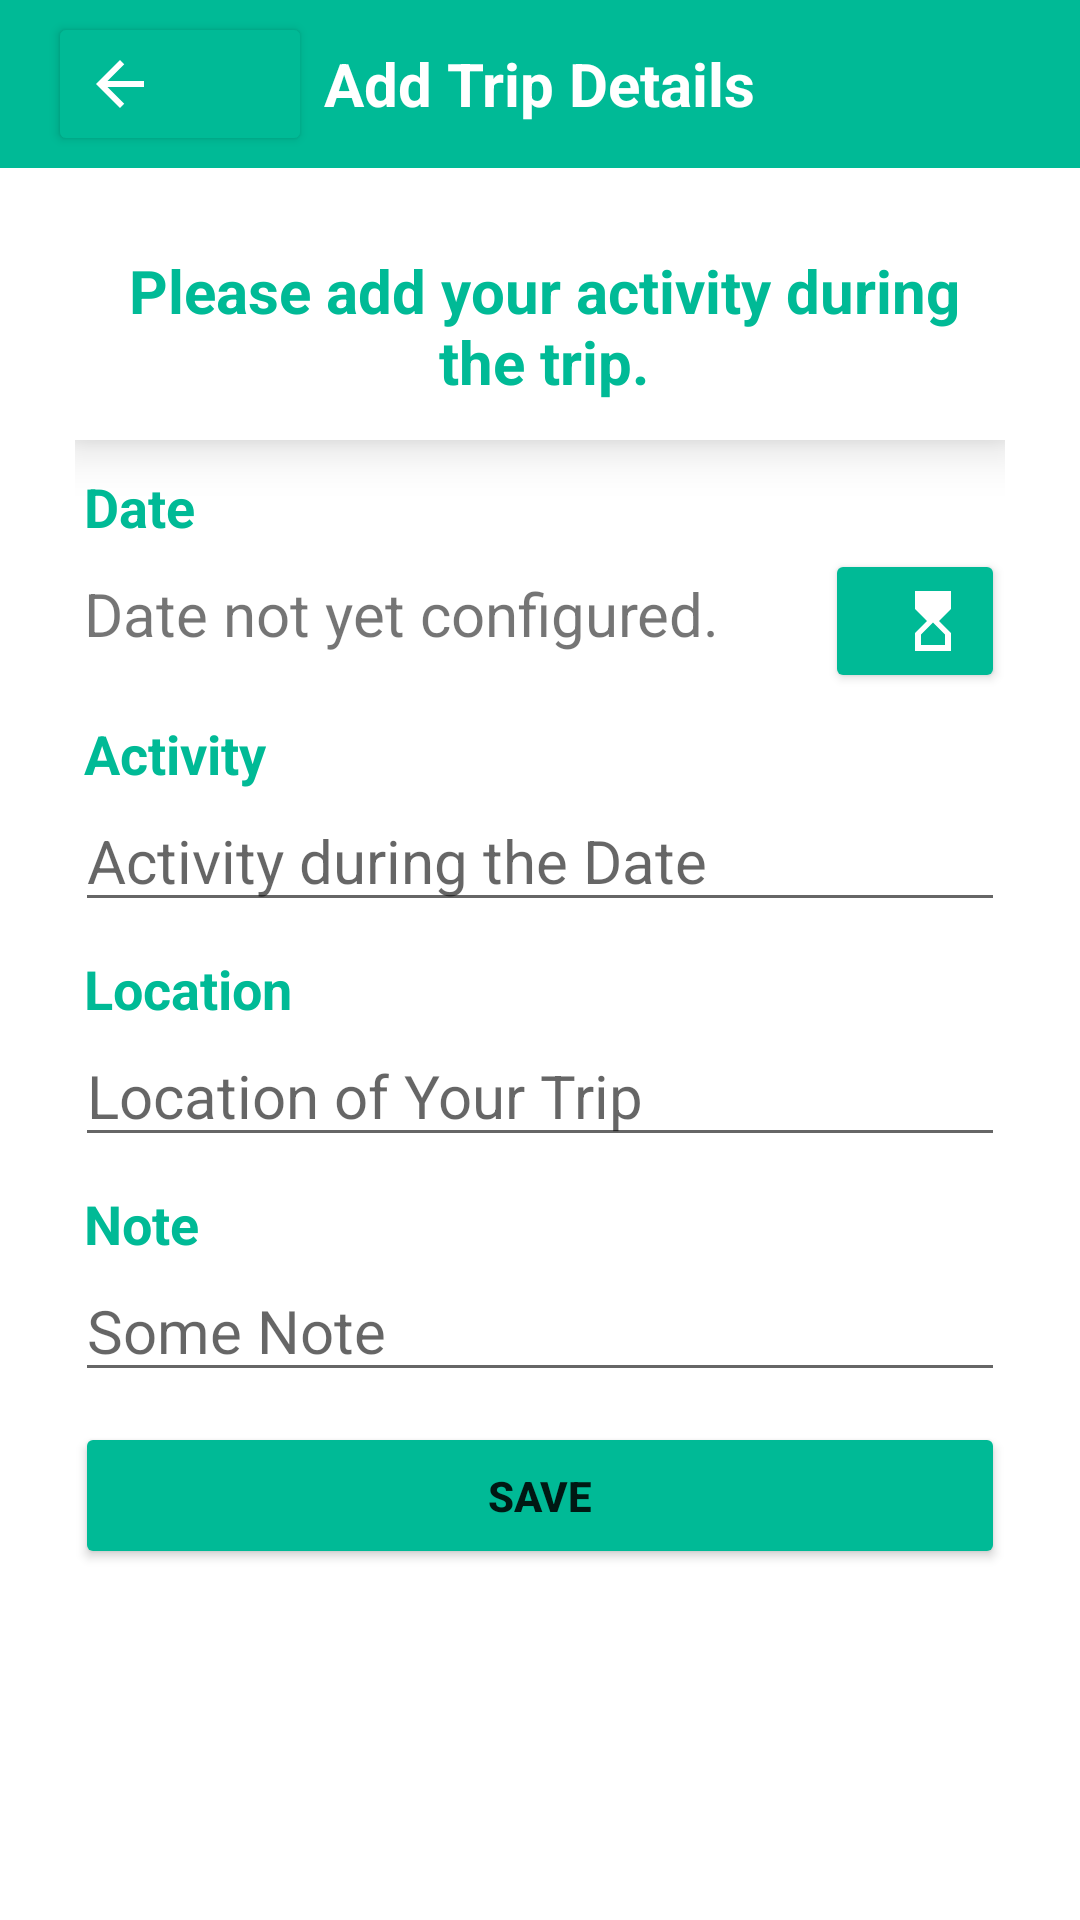

Android layout source for this screen:
<!-- AndroidManifest.xml: application theme Theme.Modul4progmob -->
<!-- res/layout/activity_add_trip_detail.xml -->
<?xml version="1.0" encoding="utf-8"?>
<LinearLayout xmlns:android="http://schemas.android.com/apk/res/android"
    xmlns:app="http://schemas.android.com/apk/res-auto"
    xmlns:card_view="http://schemas.android.com/apk/res-auto"
    xmlns:tools="http://schemas.android.com/tools"
    android:layout_width="match_parent"
    android:layout_height="match_parent"
    android:layout_marginBottom="15dp"
    android:orientation="vertical"
    tools:context=".activity.tripdetail.AddNewTripDetail">

    <LinearLayout
        android:layout_width="match_parent"
        android:layout_height="wrap_content"
        android:layout_weight="0"
        android:orientation="vertical">

        <androidx.appcompat.widget.Toolbar
            android:id="@+id/toolbar4"
            android:layout_width="match_parent"
            android:layout_height="?attr/actionBarSize"
            android:background="@color/hijau_muda">

            <Button
                android:id="@+id/backAddDetailTrip"
                android:layout_width="wrap_content"
                android:layout_height="wrap_content"
                android:backgroundTint="@color/hijau_muda"
                android:drawableLeft="@drawable/ic_baseline_arrow_back_24"
                android:drawableTint="#FFFFFFFF" />

            <TextView
                android:id="@+id/judultoolbar"
                android:layout_width="wrap_content"
                android:layout_height="wrap_content"
                android:layout_gravity="center"
                android:text="Add Trip Details"
                android:textColor="#FFFFFF"
                android:textSize="20sp"
                android:textStyle="bold" />

        </androidx.appcompat.widget.Toolbar>
    </LinearLayout>

    <LinearLayout
        android:layout_width="match_parent"
        android:layout_height="match_parent"
        android:layout_margin="25dp"
        android:layout_weight="1"
        android:orientation="vertical">

        <ScrollView
            android:layout_width="match_parent"
            android:layout_height="wrap_content"
            android:layout_weight="1">

            <LinearLayout
                android:layout_width="match_parent"
                android:layout_height="wrap_content"
                android:orientation="vertical">

                <androidx.cardview.widget.CardView
                    android:layout_width="match_parent"
                    android:layout_height="wrap_content"
                    card_view:cardCornerRadius="0dp"
                    card_view:cardElevation="10dp">

                    <LinearLayout
                        android:layout_width="match_parent"
                        android:layout_height="match_parent"
                        android:orientation="horizontal"
                        android:paddingTop="5dp"
                        android:paddingBottom="5dp">

                        <TextView
                            android:id="@+id/textView"
                            android:layout_width="wrap_content"
                            android:layout_height="wrap_content"
                            android:layout_gravity="center"
                            android:layout_marginBottom="5dp"
                            android:foregroundGravity="center"
                            android:gravity="center"
                            android:paddingLeft="3dp"
                            android:text="Please add your activity during the trip."
                            android:textColor="@color/hijau_soft"
                            android:textSize="20sp"
                            android:textStyle="bold" />
                    </LinearLayout>

                </androidx.cardview.widget.CardView>

                <TextView
                    android:id="@+id/textView9"
                    android:layout_width="match_parent"
                    android:layout_height="wrap_content"
                    android:layout_marginTop="10dp"
                    android:paddingLeft="3dp"
                    android:text="Date"
                    android:textColor="@color/hijau_soft"
                    android:textSize="18sp"
                    android:textStyle="bold" />

                <LinearLayout
                    android:layout_width="match_parent"
                    android:layout_height="match_parent"
                    android:orientation="horizontal">

                    <TextView
                        android:id="@+id/showDateDetailTrip"
                        android:layout_width="match_parent"
                        android:layout_height="wrap_content"
                        android:layout_weight="1"
                        android:paddingLeft="3dp"
                        android:paddingTop="10dp"
                        android:paddingBottom="10dp"
                        android:text="Date not yet configured."
                        android:textSize="20sp" />

                    <Button
                        android:id="@+id/addDateDetailTrip"
                        android:layout_width="60dp"
                        android:layout_height="wrap_content"
                        android:layout_weight="0"
                        android:backgroundTint="@color/hijau_muda"
                        android:drawableRight="@drawable/ic_baseline_hourglass_top_24"
                        android:drawableTint="@color/white"
                        android:insetTop="0dp"
                        android:insetBottom="0dp"
                        app:cornerRadius="0dp" />

                </LinearLayout>

                <TextView
                    android:id="@+id/textView3"
                    android:layout_width="match_parent"
                    android:layout_height="wrap_content"
                    android:layout_marginTop="10dp"
                    android:paddingLeft="3dp"
                    android:text="Activity"
                    android:textColor="@color/hijau_soft"
                    android:textSize="18sp"
                    android:textStyle="bold" />

                <EditText
                    android:id="@+id/addActivityDetailTrip"
                    android:layout_width="match_parent"
                    android:layout_height="wrap_content"
                    android:ems="10"
                    android:hint="Activity during the Date"
                    android:inputType="textPersonName"
                    android:textSize="20sp" />

                <TextView
                    android:id="@+id/textView20"
                    android:layout_width="match_parent"
                    android:layout_height="wrap_content"
                    android:layout_marginTop="10dp"
                    android:paddingLeft="3dp"
                    android:text="Location"
                    android:textColor="@color/hijau_soft"
                    android:textSize="18sp"
                    android:textStyle="bold" />

                <EditText
                    android:id="@+id/addLocationDetailTrip"
                    android:layout_width="match_parent"
                    android:layout_height="wrap_content"
                    android:ems="10"
                    android:hint="Location of Your Trip"
                    android:inputType="textPersonName"
                    android:textSize="20sp" />

                <TextView
                    android:id="@+id/textView21"
                    android:layout_width="match_parent"
                    android:layout_height="wrap_content"
                    android:layout_marginTop="10dp"
                    android:paddingLeft="3dp"
                    android:text="Note"
                    android:textColor="@color/hijau_soft"
                    android:textSize="18sp"
                    android:textStyle="bold" />

                <EditText
                    android:id="@+id/addNoteDetailTrip"
                    android:layout_width="match_parent"
                    android:layout_height="wrap_content"
                    android:ems="10"
                    android:hint="Some Note"
                    android:inputType="textPersonName"
                    android:textSize="20sp" />

                <LinearLayout
                    android:layout_width="match_parent"
                    android:layout_height="wrap_content"
                    android:layout_marginTop="10dp"
                    android:layout_weight="1"
                    android:orientation="horizontal">

                    <Button
                        android:id="@+id/tombolSaveNewDetailTrip"
                        android:layout_width="wrap_content"
                        android:layout_height="wrap_content"
                        android:layout_weight="1"
                        android:backgroundTint="@color/hijau_soft"
                        android:drawableRight="@drawable/ic_baseline_arrow_forward_24"
                        android:drawableTint="#FFFFFF"
                        android:padding="15dp"
                        android:text="Save"
                        android:textStyle="bold"
                        app:cornerRadius="10dp"
                        app:iconPadding="0dp" />

                </LinearLayout>

            </LinearLayout>
        </ScrollView>
    </LinearLayout>

</LinearLayout>
<!-- resources referenced by this layout -->
<resources>
  <color name="hijau_muda">#00BA96</color>
  <color name="hijau_soft">#00BA96</color>
  <color name="white">#FFFFFFFF</color>
  <!-- drawable ic_baseline_arrow_back_24 (drawable) -->
  <vector xmlns:android="http://schemas.android.com/apk/res/android"
      android:width="24dp"
      android:height="24dp"
      android:viewportWidth="24"
      android:viewportHeight="24"
      android:tint="@color/hijau_soft"
      android:autoMirrored="true">
    <path
        android:fillColor="@color/hijau_mudasoft"
        android:pathData="M20,11H7.83l5.59,-5.59L12,4l-8,8 8,8 1.41,-1.41L7.83,13H20v-2z"/>
  </vector>
  <!-- drawable ic_baseline_hourglass_top_24 (drawable) -->
  <vector xmlns:android="http://schemas.android.com/apk/res/android"
      android:width="24dp"
      android:height="24dp"
      android:viewportWidth="24"
      android:viewportHeight="24"
      android:tint="?attr/colorControlNormal">
    <path
        android:fillColor="#ffffff"
        android:pathData="M6,2l0.01,6L10,12l-3.99,4.01L6,22h12v-6l-4,-4l4,-3.99V2H6zM16,16.5V20H8v-3.5l4,-4L16,16.5z"/>
  </vector>
  <style name="Theme.Modul4progmob" parent="Theme.MaterialComponents.DayNight.DarkActionBar">
          
          <item name="colorPrimary">@color/hijau_tua</item>
          <item name="colorPrimaryVariant">@color/hijau_soft</item>
          <item name="colorOnPrimary">@color/white</item>
          
          <item name="colorSecondary">@color/hijau_muda</item>
          <item name="colorSecondaryVariant">@color/hijau_tua</item>
          <item name="colorOnSecondary">@color/black</item>
          
          <item name="android:statusBarColor" tools:targetApi="l">?attr/colorPrimaryVariant</item>
          
          <item name="windowActionBar">false</item>
          <item name="windowNoTitle">true</item>
      </style>
  <color name="hijau_mudasoft">#8dd3a8</color>
  <color name="hijau_tua">#589a8c</color>
  <color name="black">#FF000000</color>
</resources>
